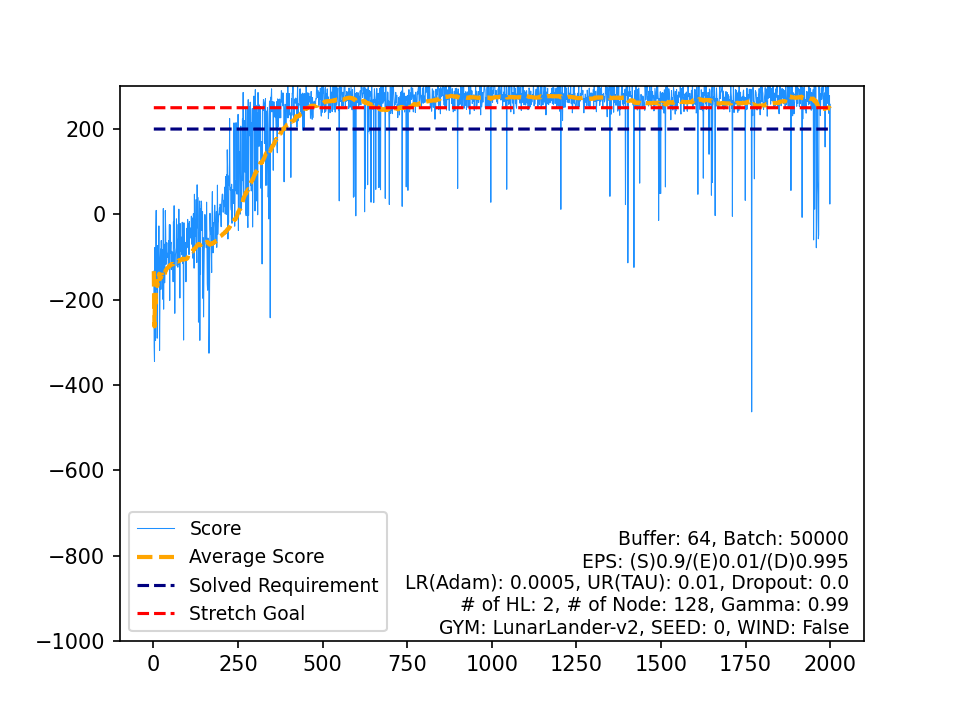

Values plotted in this chart, from the file beside it:
, Score, Average Score, Timestamp, Solved Requirement, Stretch Goal
0, -133.2, -133.2, 100, 200, 250
1, -310.8, -222, 142, 200, 250
2, -344.8, -262.9, 107, 200, 250
3, -77.75, -216.6, 60, 200, 250
4, -94.29, -192.2, 60, 200, 250
5, -296, -209.5, 133, 200, 250
6, -43.65, -185.8, 85, 200, 250
7, 9.231, -161.4, 90, 200, 250
8, -175, -162.9, 141, 200, 250
9, -95.02, -156.1, 108, 200, 250
10, -290.4, -168.3, 85, 200, 250
11, -73.37, -160.4, 111, 200, 250
12, -100.9, -155.8, 117, 200, 250
13, -134.4, -154.3, 128, 200, 250
14, -87.48, -149.9, 101, 200, 250
15, -27.16, -142.2, 141, 200, 250
16, -93.56, -139.3, 93, 200, 250
17, -319.3, -149.3, 103, 200, 250
18, -206, -152.3, 102, 200, 250
19, -104.6, -149.9, 97, 200, 250
20, -81.39, -146.7, 114, 200, 250
21, -176, -148, 91, 200, 250
22, -61.37, -144.2, 84, 200, 250
23, -142.7, -144.2, 137, 200, 250
24, -82.18, -141.7, 61, 200, 250
25, -128.5, -141.2, 102, 200, 250
26, -170.5, -142.3, 114, 200, 250
27, -199.5, -144.3, 132, 200, 250
28, 13.61, -138.9, 152, 200, 250
29, -222.3, -141.6, 120, 200, 250
30, -69.71, -139.3, 162, 200, 250
31, -96.2, -138, 93, 200, 250
32, -160.6, -138.7, 106, 200, 250
33, -126, -138.3, 91, 200, 250
34, 8.841, -134.1, 139, 200, 250
35, -33.66, -131.3, 67, 200, 250
36, -117.4, -130.9, 174, 200, 250
37, -85.3, -129.7, 165, 200, 250
38, -66.34, -128.1, 108, 200, 250
39, -67.33, -126.6, 152, 200, 250
40, -100.8, -125.9, 123, 200, 250
41, -97.18, -125.3, 87, 200, 250
42, -91.05, -124.5, 115, 200, 250
43, -120.8, -124.4, 131, 200, 250
44, -61.68, -123, 76, 200, 250
45, -89.81, -122.3, 139, 200, 250
46, -24.06, -120.2, 76, 200, 250
47, -201.8, -121.9, 97, 200, 250
48, -24.34, -119.9, 132, 200, 250
49, -90.59, -119.3, 80, 200, 250
50, -69.3, -118.3, 97, 200, 250
51, -65.44, -117.3, 70, 200, 250
52, -129.6, -117.5, 89, 200, 250
53, -86.7, -117, 134, 200, 250
54, -106.9, -116.8, 82, 200, 250
55, -123.6, -116.9, 79, 200, 250
56, -89.06, -116.4, 96, 200, 250
57, -158.1, -117.1, 151, 200, 250
58, -17.44, -115.4, 118, 200, 250
59, -78.55, -114.8, 88, 200, 250
... 1,940 more rows
